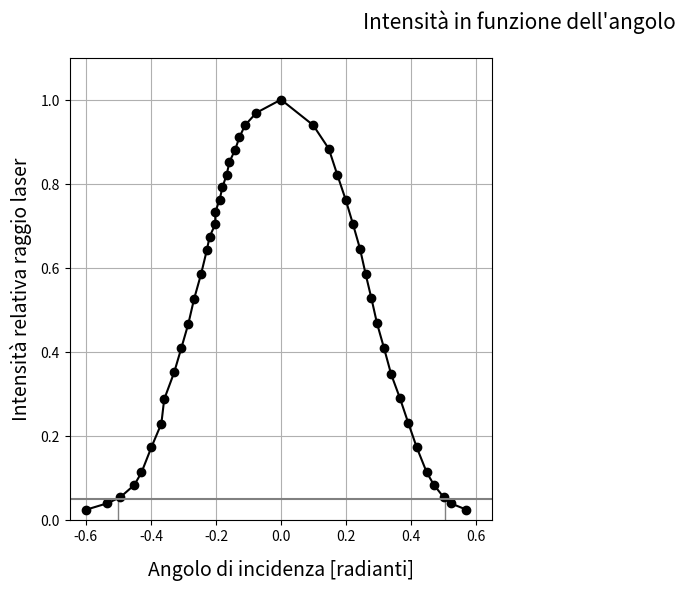

Generate this figure with matplotlib: (Note: this script raises an exception after producing the figure.)
# -*- encoding: utf-8 -*-

import csv
from math import *
import matplotlib
from matplotlib import pyplot as plt

# Qui vanno i dati
# Angolo in radianti
x = (   

  -0.59923,
  -0.53378,
  -0.49451,
  -0.45088,
  -0.42906,
  -0.39852,
  -0.36797,
  -0.35925,
  -0.32870,
  -0.30689,
  -0.28507,
  -0.26762,
  -0.24580,
  -0.22835,
  -0.21962,
  -0.20217,
  -0.20217,
  -0.18908,
  -0.18035,
  -0.16726,
  -0.15853,
  -0.14108,
  -0.12799,
  -0.11054,
  -0.07563,
   0.00000,
   0.09890,
   0.14690,
   0.17308,
   0.19926,
   0.22108,
   0.24289,
   0.26034,
   0.27780,
   0.29525,
   0.31707,
   0.33888,
   0.36506,
   0.39124,
   0.41742,
   0.44797,
   0.46978,
   0.50033,
   0.52214,
   0.57014,

)

# Intensità luminosa relativa
y = (

   0.023627,
   0.038984,
   0.053160,
   0.082693,
   0.112227,
   0.172475,
   0.228588,
   0.286474,
   0.350266,
   0.407561,
   0.466037,
   0.524513,
   0.584761,
   0.640874,
   0.673361,
   0.703485,
   0.732428,
   0.760780,
   0.790904,
   0.821028,
   0.851742,
   0.880685,
   0.910219,
   0.939161,
   0.968695,
   1.000000,
   0.939161,
   0.883048,
   0.821028,
   0.760780,
   0.704076,
   0.645009,
   0.584170,
   0.527466,
   0.467218,
   0.407561,
   0.345540,
   0.290608,
   0.230360,
   0.171884,
   0.112640,
   0.083166,
   0.053101,
   0.038748,
   0.023627
   
)
# Errore sull'intensità luminosa relativa
dy = (  
   
   5.9226e-04,
   5.9499e-04,
   5.9868e-04,
   6.0988e-04,
   6.2559e-04,
   6.7023e-04,
   7.2465e-04,
   7.9099e-04,
   8.7330e-04,
   9.5346e-04,
   1.0399e-03,
   1.1299e-03,
   1.2256e-03,
   1.3168e-03,
   1.3704e-03,
   1.4205e-03,
   1.4691e-03,
   1.5169e-03,
   1.5680e-03,
   1.6194e-03,
   1.6720e-03,
   1.7218e-03,
   1.7729e-03,
   1.8231e-03,
   1.8745e-03,
   1.8365e-03,
   1.8231e-03,
   1.7259e-03,
   1.6194e-03,
   1.5169e-03,
   1.4215e-03,
   1.3236e-03,
   1.2247e-03,
   1.1346e-03,
   1.0417e-03,
   9.5346e-04,
   8.6693e-04,
   7.9606e-04,
   7.2654e-04,
   6.6972e-04,
   6.2584e-04,
   6.1009e-04,
   5.9866e-04,
   5.9494e-04,
   5.9226e-04

)

# Creo un grafico la dimensione è in pollici
f1 = plt.figure(figsize=(12, 6))
# Titolo del grafico
f1.suptitle("Intensità in funzione dell'angolo",
    y=0.96, fontsize=15)


# GRAFICO 1
ax1 = f1.add_subplot(1, 2, 1)
# crea plot con le barre d'errore (o anche senza)
dots = ax1.errorbar(x=x, y=y,
    yerr=dy, #xerr=,
    fmt='o-', c='black')
line = ax1.errorbar(x=[-0.8, 0.8], y=[0.05, 0.05],
    #yerr=dy, #xerr=,
    fmt='-', c='grey')
    
ax1.set_xlabel(u'Angolo di incidenza [radianti]',
    labelpad=12, fontsize=14)
ax1.set_ylabel(u'Intensità relativa raggio laser',
    labelpad=6, fontsize=14)

# creo linee verticali
#ax1.fill(-0.50132, 0.050018, 'b', -0.50132, 0, 'b') scusa pasa ma questo non sono capace di farlo andare
ax1.plot([-0.5013177, -0.5013177], [0.05, 0], color='grey', linestyle='-', linewidth=1)
ax1.plot([0.5050421, 0.5050421], [0.05, 0], color='grey', linestyle='-', linewidth=1)

ax1.grid(True)
ax1.set_ylim((0, 1.1))
ax1.set_xlim((-0.65, 0.65))
# questo produce una legenda
ax1.legend((dots, line), ("Punti misurati", "Linea 5%"), 'upper right',
    prop={'size': 12})
    

# GRAFICO 2
ax2 = f1.add_subplot(1, 2, 2)
ax2.set_yscale('log')
# crea plot con le barre d'errore (o anche senza)
dots2 = ax2.errorbar(x=x, y=y,
    yerr=dy, #xerr=,
    fmt='o-', c='black')
line2 = ax2.errorbar(x=[-0.8, 0.8], y=[0.05, 0.05],
    #yerr=dy, #xerr=,
    fmt='-', c='grey')

ax2.set_xlabel(u'Angolo di incidenza [radianti]',
    labelpad=12, fontsize=14)
#ax1.set_ylabel(u'',
    #labelpad=6, fontsize=14)
ax2.set_yticks((0.05, 0.1, 0.5, 1))
ax2.get_yaxis().set_ticklabels(("0.05", "0.1", "0.5", "1"))

# creo linee verticali
ax2.plot([-0.500544, -0.500544], [0.05, 0], color='b', linestyle='-', linewidth=1)
ax2.plot([0.504495, 0.504495], [0.05, 0], color='b', linestyle='-', linewidth=1)
# si ma dai fanculo, con me non va un cazzo, sul primo plot va e su questo no, ma si può essere più incompetenti azzo!!!

ax2.grid(True)
ax2.set_ylim((0, 1.5))
ax2.set_xlim((-0.65, 0.65))
# questo produce una legenda
ax2.legend((dots2, line2), ("Punti misurati", "Linea 5%"), 'upper right',
    prop={'size': 12})
    
######

# questo imposta i bordi del grafico
f1.subplots_adjust(left=0.07, right=0.97,
    top=0.88, bottom=0.12, hspace=0, wspace=0.1)
# mostra grafico
plt.show()  

